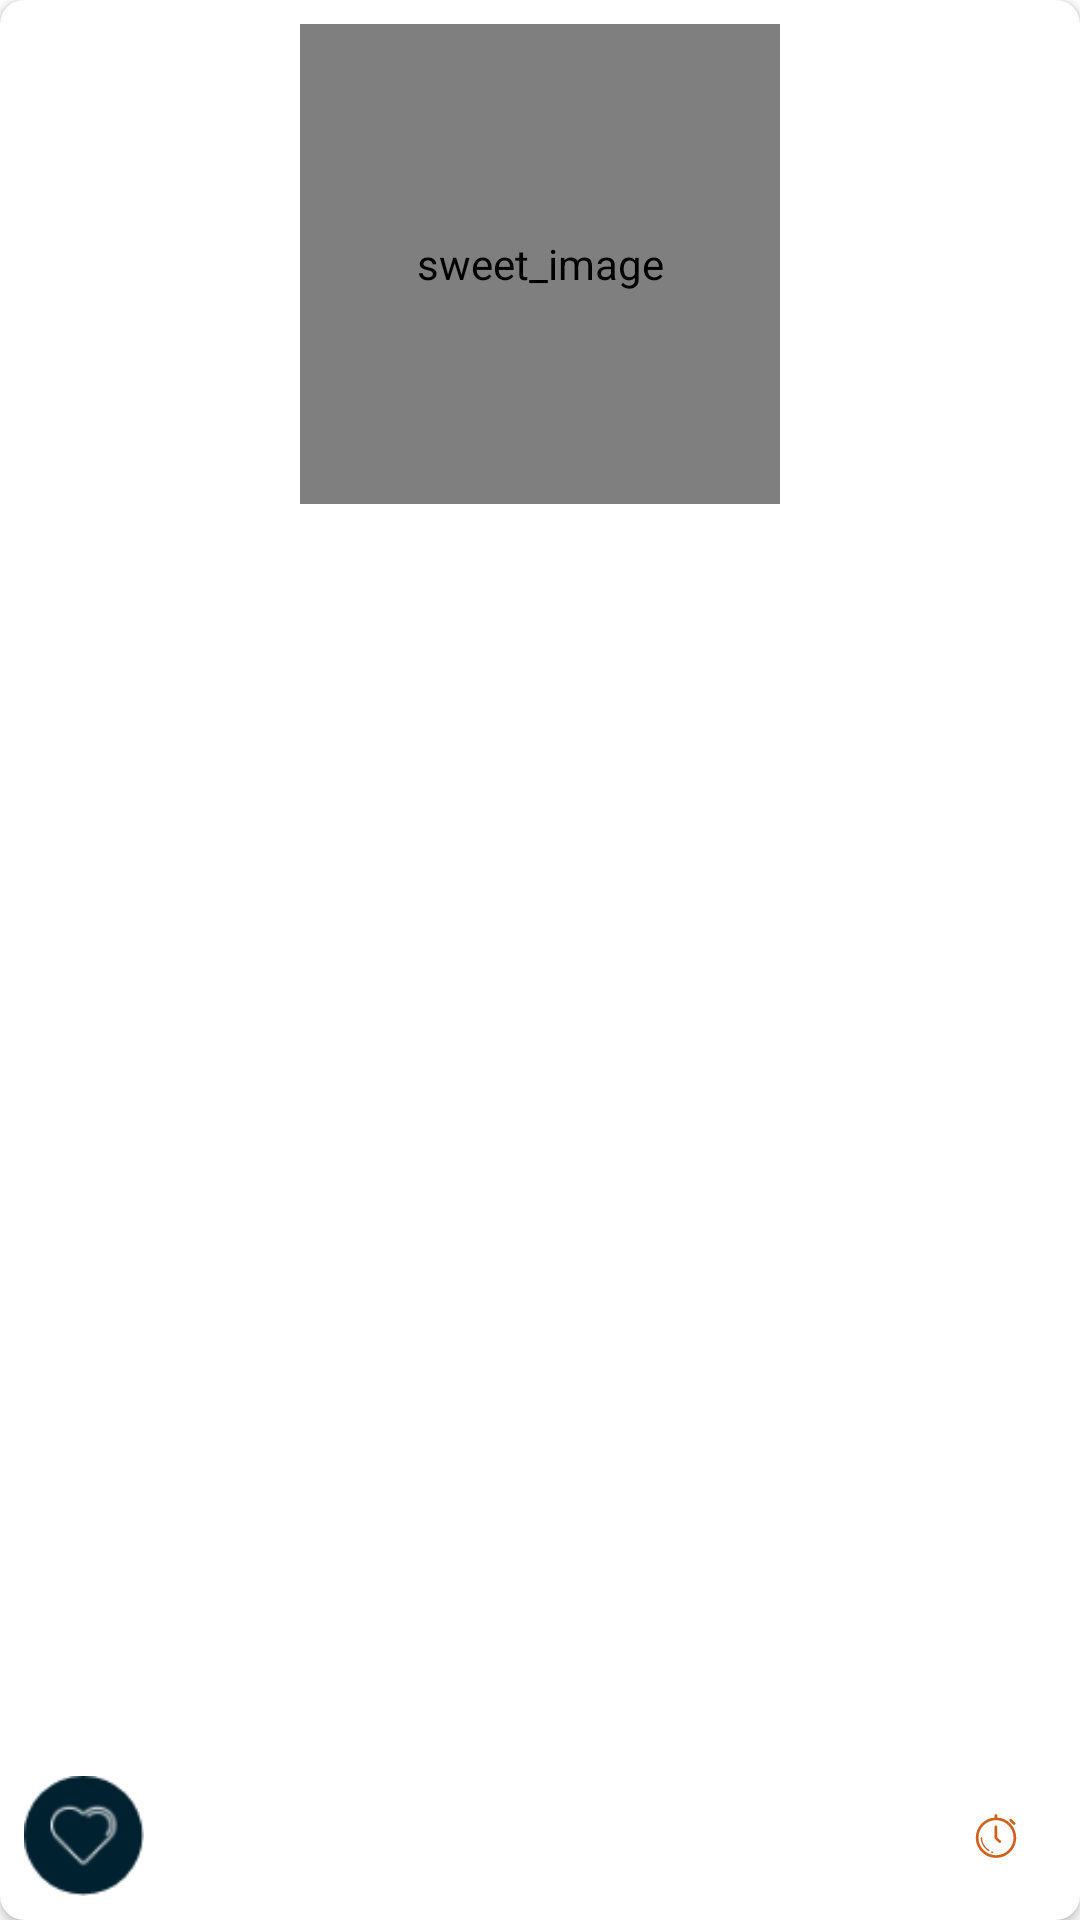

Layout XML and referenced resources for this Android screen:
<!-- AndroidManifest.xml: application theme Theme.SweetlandApp -->
<!-- res/layout/sweet_list_row.xml -->
<?xml version="1.0" encoding="utf-8"?>
<androidx.cardview.widget.CardView
    xmlns:android="http://schemas.android.com/apk/res/android"
    xmlns:app="http://schemas.android.com/apk/res-auto"
    xmlns:tools="http://schemas.android.com/tools"
    android:layout_width="200dp"
    android:layout_height="260dp"
    android:elevation="6dp"
    android:clickable="true"
    android:layout_marginEnd="24dp"
    android:layout_marginStart="24dp"
    android:id="@+id/itemCard"
    android:background="@color/colorAccentLightWriting"
    app:cardCornerRadius="8dp"
    android:focusable="true">

    <androidx.constraintlayout.widget.ConstraintLayout
        android:layout_width="match_parent"
        android:layout_height="match_parent">

        <com.makeramen.roundedimageview.RoundedImageView
            android:id="@+id/sweetsRowImage"
            android:layout_width="160dp"
            android:layout_height="160dp"
            android:layout_margin="8dp"
            android:adjustViewBounds="true"
            android:contentDescription="@string/sweet_image"
            android:scaleType="centerCrop"
            app:layout_constraintEnd_toEndOf="parent"
            app:layout_constraintStart_toStartOf="parent"
            app:layout_constraintTop_toTopOf="parent"
            app:riv_corner_radius="8dp"
            tools:srcCompat="@drawable/home_bg" />

        <TextView
            android:id="@+id/sweetsRowName"
            android:layout_width="wrap_content"
            android:layout_height="wrap_content"
            android:layout_marginTop="16dp"
            android:fontFamily="@font/vazir"
            android:textColor="@color/colorMainWriting"
            android:textSize="16sp"
            android:textStyle="bold"
            app:layout_constraintEnd_toEndOf="@+id/sweetsRowImage"
            app:layout_constraintTop_toBottomOf="@+id/sweetsRowImage"
            tools:text="TextView" />

        <ImageView
            android:id="@+id/sweetsRowTimerIcon"
            android:layout_width="16dp"
            android:layout_height="16dp"
            android:src="@drawable/ic_timer"
            android:layout_marginEnd="20dp"
            app:layout_constraintBottom_toBottomOf="@+id/sweetsRowLikedTgl"
            app:layout_constraintEnd_toEndOf="parent"
            app:layout_constraintTop_toTopOf="@+id/sweetsRowLikedTgl"
            app:tint="@color/colorAccent"
            tools:ignore="ContentDescription" />

        <TextView
            android:id="@+id/sweetsRowTime"
            android:layout_width="0dp"
            android:layout_height="wrap_content"
            android:layout_marginEnd="4dp"
            android:fontFamily="@font/vazir"
            android:textColor="@color/colorAccent"
            android:textSize="12sp"
            app:layout_constraintBottom_toBottomOf="@id/sweetsRowTimerIcon"
            app:layout_constraintEnd_toStartOf="@+id/sweetsRowTimerIcon"
            app:layout_constraintTop_toTopOf="@id/sweetsRowTimerIcon"
            tools:text="1 ساعت و نیم" />

        <androidx.appcompat.widget.AppCompatToggleButton
            android:id="@+id/sweetsRowLikedTgl"
            android:layout_width="40dp"
            android:layout_height="40dp"
            android:layout_marginStart="8dp"
            android:layout_marginBottom="8dp"
            android:background="@drawable/fav_selector"
            android:clickable="true"
            android:elevation="4dp"
            android:focusable="true"
            android:outlineSpotShadowColor="@color/colorBackGround"
            android:textOff=""
            android:textOn=""
            app:layout_constraintBottom_toBottomOf="parent"
            app:layout_constraintStart_toStartOf="parent"
            tools:ignore="ContentDescription"
            tools:targetApi="p" />

    </androidx.constraintlayout.widget.ConstraintLayout>
</androidx.cardview.widget.CardView>
<!-- resources referenced by this layout -->
<resources>
  <color name="colorAccent">#D06119</color>
  <color name="colorAccentLightWriting">#CDFBFBFB</color>
  <color name="colorBackGround">#FFFFFF</color>
  <color name="colorMainWriting">#212121</color>
  <!-- drawable fav_selector (drawable) -->
  <?xml version="1.0" encoding="utf-8"?>
  <selector
      xmlns:android="http://schemas.android.com/apk/res/android">
      <item android:state_checked="true"
          android:drawable="@drawable/liked" />
      <item android:state_checked="false" android:drawable="@drawable/empty_like"/>
  </selector>
  <!-- drawable home_bg (drawable) -->
  <?xml version="1.0" encoding="utf-8"?>
  <layer-list xmlns:android="http://schemas.android.com/apk/res/android" >
      <item android:bottom="20dp">
          <shape android:shape="rectangle" >
              <size android:height="20dp" />
              <solid android:color="@color/colorPrimaryDark" />
          </shape>
      </item>
  
      <item android:top="300dp">
          <shape android:shape="rectangle" >
              <size android:height="20dp" />
              <solid android:color="@color/colorBackGround" />
          </shape>
      </item>
  </layer-list>
  <!-- drawable ic_timer (drawable) -->
  <vector xmlns:android="http://schemas.android.com/apk/res/android"
      android:width="72dp"
      android:height="72dp"
      android:viewportWidth="72"
      android:viewportHeight="72">
    <path
        android:fillColor="#FF000000"
        android:pathData="M37.881,8.313V5.175c0,-1.104 -0.896,-2 -2,-2c-1.104,0 -2,0.896 -2,2v3.156C18.165,9.423 5.709,22.548 5.709,38.537c0,16.699 13.589,30.288 30.291,30.288s30.291,-13.589 30.291,-30.288C66.291,22.468 53.71,9.288 37.881,8.313zM36,64.825c-14.497,0 -26.291,-11.794 -26.291,-26.288c0,-14.496 11.794,-26.289 26.291,-26.289s26.291,11.793 26.291,26.289C62.291,53.031 50.497,64.825 36,64.825z"/>
    <path
        android:fillColor="#FF000000"
        android:pathData="M25.733,56.689c-6.529,-3.703 -10.585,-10.66 -10.585,-18.153c0,-0.554 -0.447,-1 -1,-1c-0.553,0 -1,0.446 -1,1c0,8.212 4.445,15.835 11.599,19.894c0.155,0.088 0.325,0.129 0.492,0.129c0.349,0 0.687,-0.182 0.871,-0.506C26.382,57.572 26.213,56.96 25.733,56.689z"/>
    <path
        android:fillColor="#FF000000"
        android:pathData="M31.187,59.432c-0.389,-0.103 -0.772,-0.211 -1.153,-0.334c-0.53,-0.168 -1.089,0.125 -1.257,0.649c-0.167,0.526 0.123,1.088 0.649,1.256c0.416,0.134 0.834,0.254 1.261,0.363c0.084,0.021 0.168,0.03 0.251,0.03c0.445,0 0.851,-0.299 0.967,-0.748C32.043,60.115 31.722,59.568 31.187,59.432z"/>
    <path
        android:fillColor="#FF000000"
        android:pathData="M61.807,18.746c0.391,0.39 0.901,0.584 1.412,0.584c0.512,0 1.025,-0.197 1.416,-0.588c0.78,-0.782 0.778,-2.048 -0.004,-2.828l-5.193,-5.18c-0.78,-0.782 -2.049,-0.778 -2.828,0.004c-0.779,0.782 -0.777,2.048 0.004,2.828L61.807,18.746z"/>
    <path
        android:fillColor="#FF000000"
        android:pathData="M37.88,38.164V22.175c0,-1.104 -0.896,-2 -2,-2c-1.104,0 -2,0.896 -2,2v16.853c0,0.551 0.287,1.076 0.687,1.453l5.853,5.47c0.387,0.364 0.88,0.546 1.373,0.546c0.531,0 1.031,-0.21 1.423,-0.628c0.761,-0.804 0.693,-2.069 -0.11,-2.827L37.88,38.164z"/>
  </vector>
  <string name="sweet_image">sweet_image</string>
  <style name="Theme.SweetlandApp" parent="Theme.MaterialComponents.DayNight.NoActionBar">
          
          <item name="colorPrimary">@color/colorPrimary</item>
          <item name="colorPrimaryDark">@color/colorPrimaryDark</item>
          <item name="colorAccent">@color/colorAccent</item>
  
          <item name="progressBarStyle">@color/colorAccent</item>
          <item name="actionBarStyle">@color/colorPrimary</item>
          <item name="android:navigationBarColor">@color/colorPrimaryDark</item>
  
      </style>
  <!-- drawable liked: png bitmap (drawable, 2159 bytes) -->
  <!-- drawable empty_like: png bitmap (drawable, 2470 bytes) -->
  <color name="colorPrimaryDark">#001621</color>
  <color name="colorPrimary">#002130</color>
</resources>
